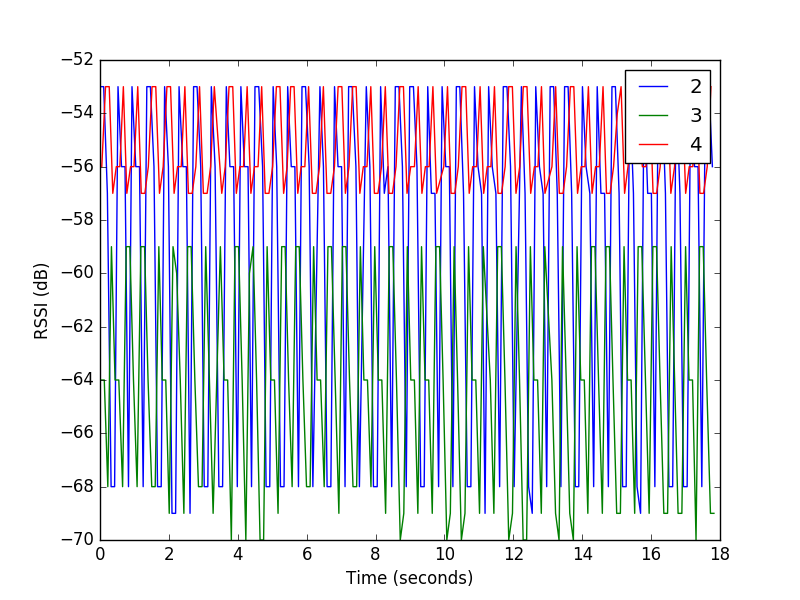

The data file committed next to this chart (first rows):
2, 55, 6628, -53
3, 55, 6649, -64
4, 56, 6680, -56
2, 56, 6735, -53
3, 56, 6752, -64
4, 57, 6789, -53
2, 57, 6842, -57
3, 57, 6855, -68
4, 58, 6896, -53
2, 58, 6950, -68
3, 58, 6960, -59
4, 59, 6999, -57
2, 59, 7052, -68
3, 59, 7065, -64
4, 60, 7101, -56
2, 60, 7151, -53
3, 61, 7174, -64
4, 61, 7204, -56
2, 61, 7252, -56
3, 62, 7284, -68
4, 62, 7306, -53
2, 62, 7354, -56
3, 63, 7390, -59
4, 63, 7407, -57
2, 63, 7455, -68
3, 64, 7495, -59
4, 64, 7515, -56
2, 64, 7557, -53
3, 65, 7600, -64
4, 65, 7615, -56
2, 65, 7667, -56
3, 66, 7705, -68
4, 66, 7724, -53
2, 67, 7775, -56
3, 67, 7814, -59
4, 67, 7826, -57
2, 68, 7881, -68
3, 68, 7922, -59
4, 68, 7930, -57
2, 69, 7987, -53
3, 69, 8023, -64
4, 69, 8031, -56
2, 70, 8091, -53
3, 70, 8130, -68
4, 70, 8139, -53
2, 71, 8195, -56
3, 71, 8231, -68
4, 71, 8247, -53
2, 72, 8298, -68
3, 72, 8336, -59
4, 72, 8355, -57
2, 73, 8405, -68
3, 73, 8435, -64
4, 73, 8462, -56
2, 74, 8504, -53
3, 74, 8537, -64
4, 74, 8571, -53
2, 75, 8614, -56
3, 75, 8638, -69
4, 76, 8676, -53
2, 76, 8718, -69
... 439 more rows
